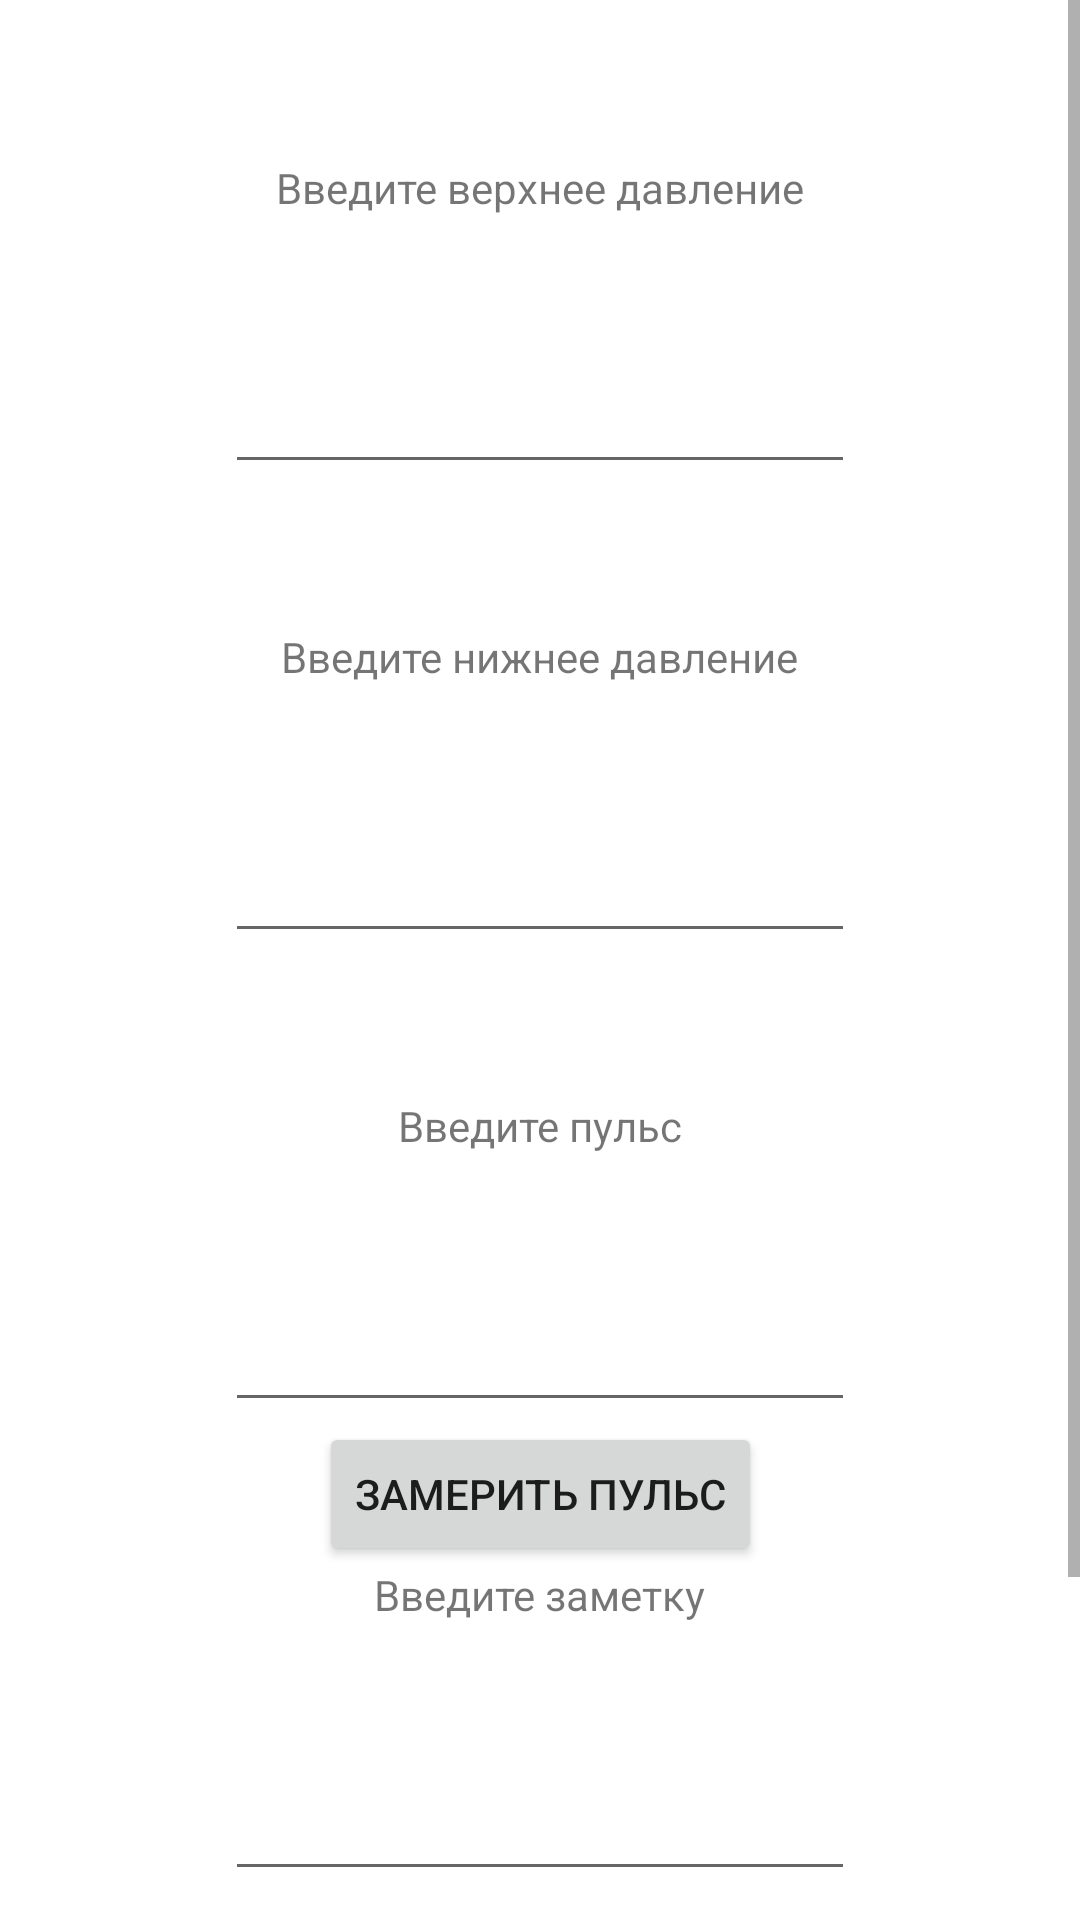

Reconstruct the res/layout file that produces this screen, plus the resources it refers to.
<!-- AndroidManifest.xml: application theme Theme.MedX -->
<!-- res/layout/activity_create_entry.xml -->
<?xml version="1.0" encoding="utf-8"?>
<ScrollView xmlns:android="http://schemas.android.com/apk/res/android"
    xmlns:app="http://schemas.android.com/apk/res-auto"
    xmlns:tools="http://schemas.android.com/tools"
    android:layout_height="match_parent"
    android:layout_width="match_parent"
    android:fillViewport="true"
    >

    <androidx.constraintlayout.widget.ConstraintLayout
        android:id="@+id/create_activity_constraint"
        android:layout_width="match_parent"
        android:layout_height="match_parent"
        android:padding="5dp"
        tools:context=".diary.edit.CreateEntryActivity">

        <TextView
            android:id="@+id/textView3"
            android:layout_width="wrap_content"
            android:layout_height="wrap_content"
            android:text="@string/upperPressure"
            app:layout_constraintBottom_toTopOf="@+id/upperPressure"
            app:layout_constraintEnd_toEndOf="parent"
            app:layout_constraintStart_toStartOf="parent"
            app:layout_constraintTop_toTopOf="parent" />

        <EditText
            android:id="@+id/upperPressure"
            android:layout_width="wrap_content"
            android:layout_height="wrap_content"
            android:ems="10"
            android:inputType="number"
            app:layout_constraintBottom_toTopOf="@+id/textView4"
            app:layout_constraintEnd_toEndOf="parent"
            app:layout_constraintStart_toStartOf="parent"
            app:layout_constraintTop_toBottomOf="@+id/textView3" />

        <TextView
            android:id="@+id/textView4"
            android:layout_width="wrap_content"
            android:layout_height="wrap_content"
            android:text="@string/lowerPressureInput"
            app:layout_constraintBottom_toTopOf="@+id/lowerPressure"
            app:layout_constraintEnd_toEndOf="parent"
            app:layout_constraintStart_toStartOf="parent"
            app:layout_constraintTop_toBottomOf="@+id/upperPressure" />

        <EditText
            android:id="@+id/lowerPressure"
            android:layout_width="wrap_content"
            android:layout_height="wrap_content"
            android:ems="10"
            android:inputType="number"
            app:layout_constraintBottom_toTopOf="@+id/textView5"
            app:layout_constraintEnd_toEndOf="parent"
            app:layout_constraintStart_toStartOf="parent"
            app:layout_constraintTop_toBottomOf="@+id/textView4" />

        <TextView
            android:id="@+id/textView5"
            android:layout_width="wrap_content"
            android:layout_height="wrap_content"
            android:text="@string/pulseInput"
            app:layout_constraintBottom_toTopOf="@+id/pulse"
            app:layout_constraintEnd_toEndOf="parent"
            app:layout_constraintStart_toStartOf="parent"
            app:layout_constraintTop_toBottomOf="@+id/lowerPressure" />

        <EditText
            android:id="@+id/pulse"
            android:layout_width="wrap_content"
            android:layout_height="wrap_content"
            android:ems="10"
            android:inputType="number"
            app:layout_constraintBottom_toTopOf="@+id/textView6"
            app:layout_constraintEnd_toEndOf="parent"
            app:layout_constraintStart_toStartOf="parent"
            app:layout_constraintTop_toBottomOf="@+id/textView5" />

        <Button
            android:id="@+id/pulseMeterButton"
            android:layout_width="wrap_content"
            android:layout_height="wrap_content"
            android:onClick="onClickOpenPulseMeter"
            android:text="@string/pulseMeterButton"
            app:layout_constraintBottom_toTopOf="@+id/textView6"
            app:layout_constraintEnd_toEndOf="parent"
            app:layout_constraintStart_toStartOf="parent"
            app:layout_constraintTop_toBottomOf="@+id/pulse" />

        <TextView
            android:id="@+id/textView6"
            android:layout_width="wrap_content"
            android:layout_height="wrap_content"
            android:text="@string/noteInput"
            app:layout_constraintBottom_toTopOf="@+id/note"
            app:layout_constraintEnd_toEndOf="parent"
            app:layout_constraintStart_toStartOf="parent"
            app:layout_constraintTop_toBottomOf="@+id/pulse" />


        <EditText
            android:id="@+id/note"
            android:layout_width="wrap_content"
            android:layout_height="wrap_content"
            android:ems="10"
            android:gravity="start|top"
            android:inputType="textMultiLine"
            app:layout_constraintBottom_toTopOf="@+id/button"
            app:layout_constraintEnd_toEndOf="parent"
            app:layout_constraintStart_toStartOf="parent"
            app:layout_constraintTop_toBottomOf="@+id/textView6" />

        <Button
            android:id="@+id/button"
            android:layout_width="wrap_content"
            android:layout_height="wrap_content"
            android:onClick="onClickSaveEntry"
            android:text="@string/add_entry"
            app:layout_constraintBottom_toBottomOf="parent"
            app:layout_constraintEnd_toEndOf="parent"
            app:layout_constraintStart_toStartOf="parent"
            app:layout_constraintTop_toBottomOf="@+id/note" />

    </androidx.constraintlayout.widget.ConstraintLayout>
</ScrollView>
<!-- resources referenced by this layout -->
<resources>
  <string name="add_entry">Добавить запись</string>
  <string name="lowerPressureInput">Введите нижнее давление</string>
  <string name="noteInput">Введите заметку</string>
  <string name="pulseInput">Введите пульс</string>
  <string name="pulseMeterButton">Замерить пульс</string>
  <string name="upperPressure">Введите верхнее давление</string>
  <style name="Theme.MedX" parent="Theme.MaterialComponents.DayNight.DarkActionBar">
          
          <item name="colorPrimary">@color/purple_500</item>
          <item name="colorPrimaryVariant">@color/purple_700</item>
          <item name="colorOnPrimary">@color/white</item>
          
          <item name="colorSecondary">@color/teal_200</item>
          <item name="colorSecondaryVariant">@color/teal_700</item>
          <item name="colorOnSecondary">@color/black</item>
          
          <item name="android:statusBarColor" tools:targetApi="l">?attr/colorPrimaryVariant</item>
          
      </style>
  <!-- not gathered from this repository: default colours our renderer supplied (Android Studio template values) -->
  <color name="purple_500">#FF6200EE</color>
  <color name="purple_700">#FF3700B3</color>
  <color name="teal_200">#FF03DAC5</color>
  <color name="teal_700">#FF018786</color>
  <color name="black">#FF000000</color>
  <color name="white">#FFFFFFFF</color>
</resources>
